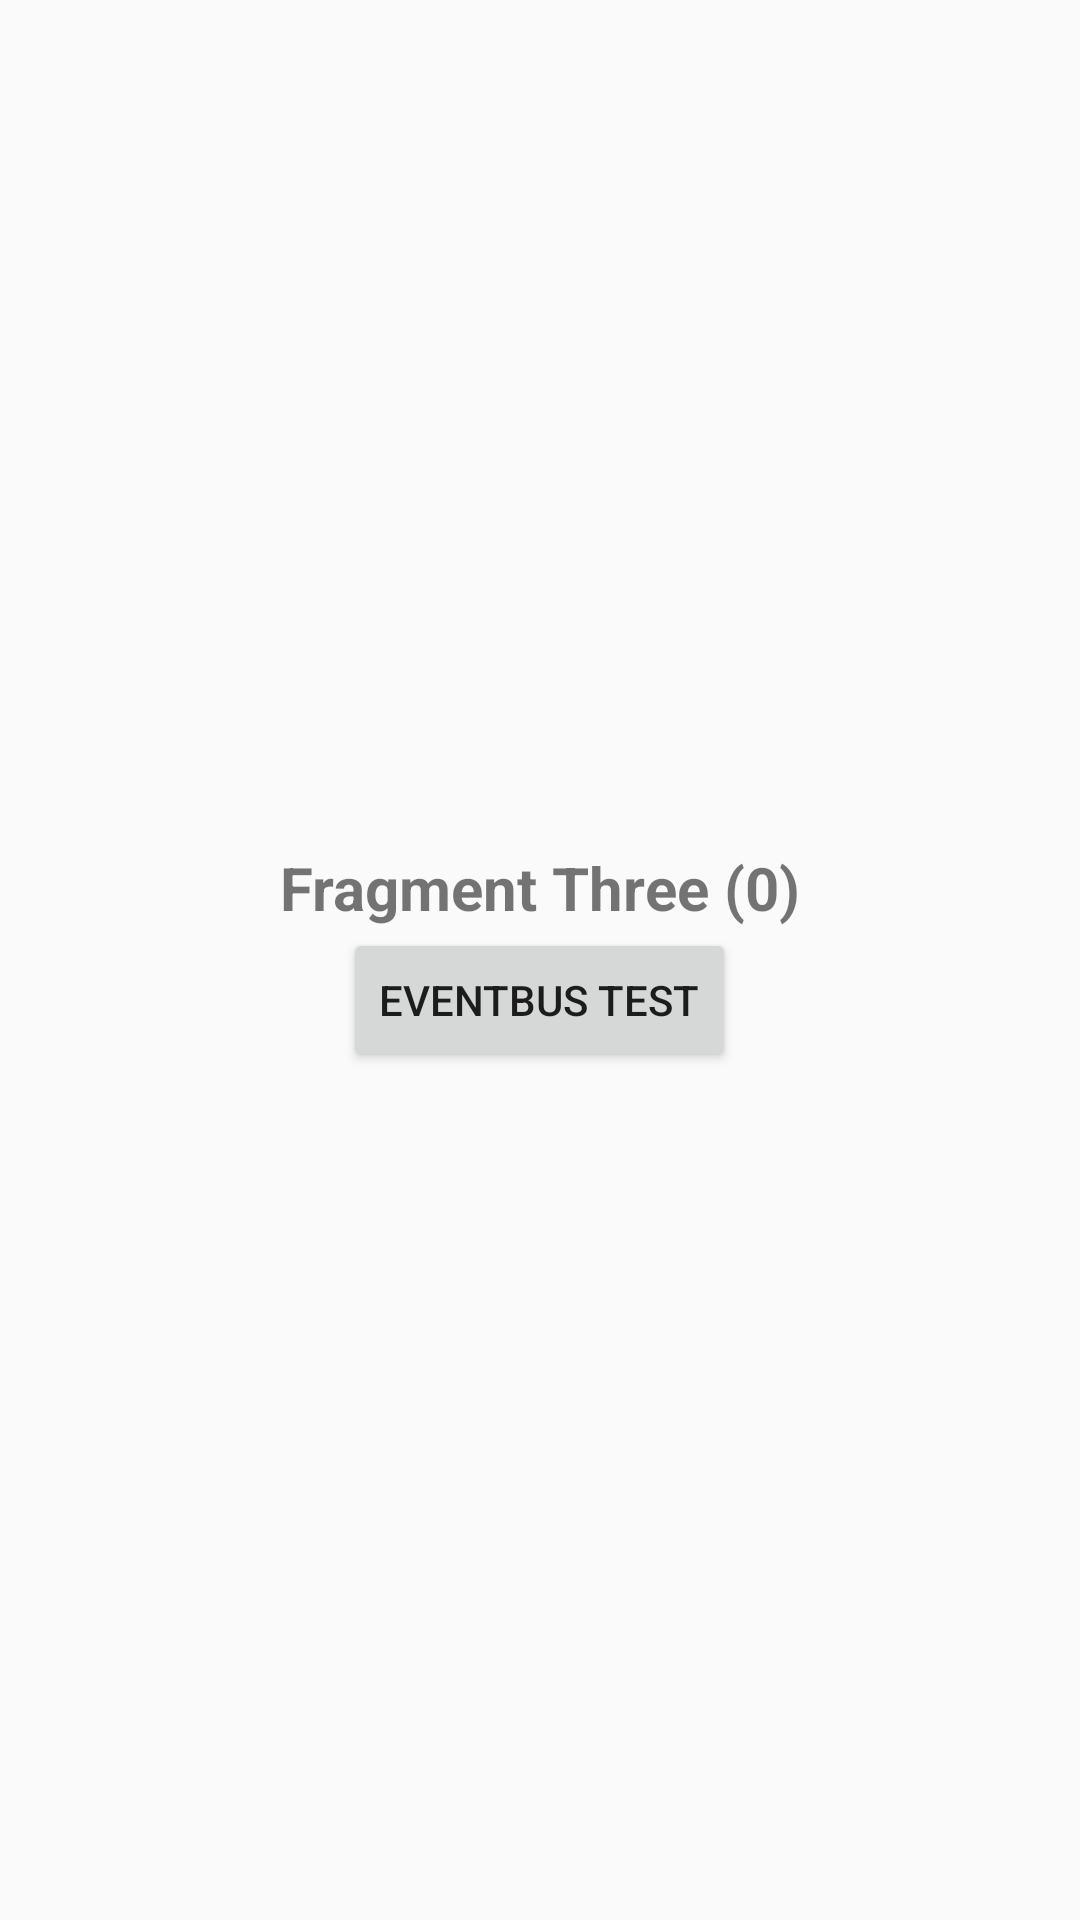

Layout XML and referenced resources for this Android screen:
<!-- AndroidManifest.xml: application theme MyMaterialTheme -->
<!-- res/layout/fragment_three.xml -->
<?xml version="1.0" encoding="utf-8"?>
<LinearLayout xmlns:android="http://schemas.android.com/apk/res/android"
    android:layout_width="match_parent"
    android:layout_height="match_parent"
    android:orientation="vertical"
    android:gravity="center" >

    <TextView
        android:id="@+id/progressingText"
        android:layout_width="wrap_content"
        android:layout_height="wrap_content"
        android:text="Fragment Three (0)"
        android:textSize="20dp"
        android:textStyle="bold"
        android:layout_centerInParent="true"/>

    <Button
        android:id="@+id/btn"
        android:layout_width="wrap_content"
        android:layout_height="wrap_content"
        android:text="eventbus test" />

</LinearLayout>
<!-- resources referenced by this layout -->
<resources>
  <style name="MyMaterialTheme" parent="MyMaterialTheme.Base">
      </style>
  <style name="MyMaterialTheme.Base" parent="Theme.AppCompat.Light.NoActionBar">
          <item name="android:windowNoTitle">true</item>
          <item name="android:windowActionBar">false</item>
          <item name="colorPrimary">@color/colorPrimary</item>
          <item name="colorPrimaryDark">@color/colorPrimaryDark</item>
          <item name="colorAccent">@color/colorAccent</item>
      </style>
  <!-- not gathered from this repository: default colours our renderer supplied (Android Studio template values) -->
  <color name="colorPrimary">#FF6200EE</color>
  <color name="colorPrimaryDark">#FF3700B3</color>
  <color name="colorAccent">#FF03DAC5</color>
</resources>
